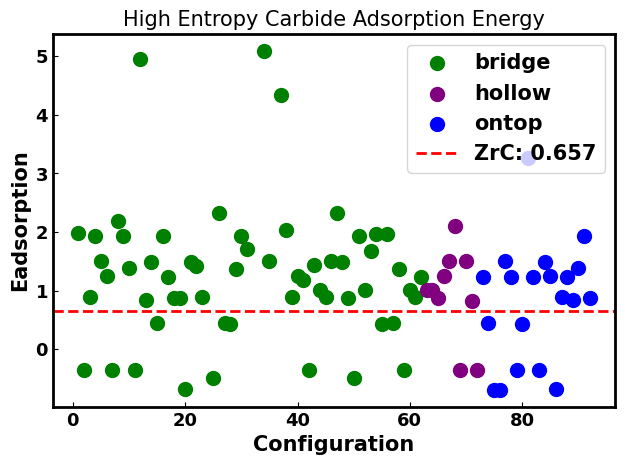

Python code for this plot:
import pandas as pd
import matplotlib.pyplot as plt

plt.rcParams.update({
    'font.family': 'Times New Roman',
    'font.weight': 'bold',
    'axes.labelweight': 'bold',
    'axes.linewidth': 2,
    'axes.titlesize': 15,
    'axes.labelsize': 15,
    'legend.fontsize': 15,
    'xtick.labelsize': 13,
    'ytick.labelsize': 13
})

# 各吸附位置的數據
bridge_data = [
    1.982, -0.352, 0.884, 1.932, 1.5, 1.243, -0.353, 2.196, 1.93, 1.378, -0.353, 4.945, 0.837, 1.483, 0.442, 1.929,
    1.235, 0.882, 0.881, -0.682, 1.481, 1.428, 0.893, None, -0.493, 2.328, 0.439, 0.438, 1.375, 1.931, 1.705, None, None, 5.087, 1.501, None,
    4.334, 2.041, 0.892, 1.247, 1.176, -0.355, 1.429, 1.01, 0.884, 1.505, 2.327, 1.482, 0.882, -0.493, 1.931, 1.01,
    1.671, 1.958, 0.436, 1.964, 0.439, 1.376, -0.355, 1.014, 0.884, 1.225
]

hollow_data = [
    1.015, 1.010, 0.881, 1.245, 1.503, 2.102, -0.355, 1.505, 0.823, -0.351
]

ontop_data = [
    1.24, 0.44, -0.69, -0.69, 1.51, 1.23, -0.35, 0.43, 3.27, 1.23,
    -0.35, 1.49, 1.25, -0.68, 0.89, 1.23, 0.84, 1.38, 1.93, 0.88
]

# 建立總資料與標籤
configurations = list(range(1, len(bridge_data) + len(hollow_data) + len(ontop_data) + 1))
adsorption = bridge_data + hollow_data + ontop_data
sites = (
    ['bridge'] * len(bridge_data) +
    ['hollow'] * len(hollow_data) +
    ['ontop'] * len(ontop_data)
)

# 建立 DataFrame
df = pd.DataFrame({
    "Configuration": configurations,
    "Eadsorption": adsorption,
    "Site": sites
})

# 繪圖
plt.figure()
colors = {'bridge': 'green', 'hollow': 'purple', 'ontop': 'blue'}

for site in df['Site'].unique():
    subset = df[df['Site'] == site]
    plt.scatter(subset['Configuration'], subset['Eadsorption'], label=site, color=colors[site],marker='o', s=100)
 # 圓形標記，可以改成 's', '^', 'D', '*', 'x' 等等

# 加入 ZrC 能量基準線
#zrc_energy = 0.67183667, this is on hollow, but not the lowest one. 
zrc_energy = 0.65733667 # here is on Zr, i find it is the lowest.
plt.axhline(y=zrc_energy, color='red', linestyle='--', linewidth=2, label=f'ZrC: {zrc_energy:.3f}')

# 標籤與圖例
plt.xlabel("Configuration")
plt.ylabel("Eadsorption")
plt.title("High Entropy Carbide Adsorption Energy")
plt.legend()
plt.tight_layout()
plt.tick_params(axis='both', direction='in')
plt.savefig("adsorption_energy.pdf", dpi=900, bbox_inches='tight', transparent=True)

###############################################################

# 定義原始（各自類型內部）POSCAR 編號
bridge_index = list(range(1, len(bridge_data) + 1))     # 1–58
hollow_index = list(range(1, len(hollow_data) + 1))     # 1–10
ontop_index  = list(range(1, len(ontop_data) + 1))      # 1–20

# 建立主 DataFrame（包含合併後編號與各自原始編號）
df = pd.DataFrame({
    "Configuration": list(range(1, len(bridge_data + hollow_data + ontop_data) + 1)),
    "SiteLocalIndex": bridge_index + hollow_index + ontop_index,
    "Eadsorption": bridge_data + hollow_data + ontop_data,
    "Site": ['bridge'] * len(bridge_data) + ['hollow'] * len(hollow_data) + ['ontop'] * len(ontop_data)
})

# 📦 Summary: Total number of configurations and count per site type
total_count = len(df)
print(f"📦 Total number of adsorption configurations: {total_count}")

# display order of site types
site_counts = df['Site'].value_counts().reindex(['bridge', 'hollow', 'ontop'])
print("🔹 Number of configurations by site type:")
for site, count in site_counts.items():
    print(f"  {site:>6}: {count} configurations")


# 💎 Identify the most stable configuration (lowest adsorption energy)
min_row = df.loc[df['Eadsorption'].idxmin()]
print("\n💎 Most stable adsorption configuration:")
print(f"  Configuration index: {min_row['Configuration']}")
print(f"  Site type: {min_row['Site']}")
print(f"  Adsorption energy: {min_row['Eadsorption']:.3f} eV")


print("\n📉 Lowest adsorption energy for each site type:")
for site in df['Site'].unique():
    min_site = df[df['Site'] == site].nsmallest(1, 'Eadsorption')
    merged_idx = int(min_site['Configuration'].values[0])
    local_idx = int(min_site['SiteLocalIndex'].values[0])
    eads = float(min_site['Eadsorption'].values[0])
    print(f"  {site:>6}: Merged #{merged_idx:>2}, POSCAR #{local_idx:>2}, Energy = {eads:.3f} eV")

# 📊 Average and standard deviation of adsorption energies
print("\n📊 Adsorption energy statistics by site type:")
for site in df['Site'].unique():
    mean_val = df[df['Site'] == site]['Eadsorption'].mean()
    std_val = df[df['Site'] == site]['Eadsorption'].std()
    print(f"  {site:>6}: Mean = {mean_val:.3f} eV, Std. Dev. = {std_val:.3f} eV")